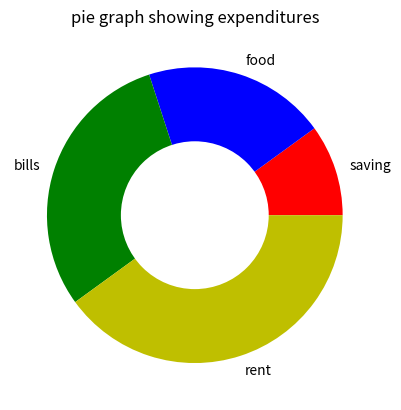

The matplotlib source for this figure:
# pie chart or pie plot is used to show proportiona and percentages
import matplotlib.pyplot as plt
x=[10,20,30,40]  #yani meri 100% salary m s 10% saving hoti h, 20% food m kharcha hota h etc
y=["saving","food","bills","rent"]
col=["r","b","g","y"]
plt.title("pie graph showing expenditures")
# plt.pie(x, labels=y, colors=col)
# plt.legend(loc=2) #loc means location, where you wanna place label
# plt.show()


# explode parameter: (yani m chahti hu k is pie graph m koi part baher ki trah dikhai de)
ex=[0.2,0.0,0.0,0.0]  # baki sab 0.0 hn but saving ka 0.2 h, yani saving vala part thora sa
# baher ko show ho ga, yani ap kisi ko bhi baher nikal skty ho
# plt.pie(x,labels=y,explode=ex) 
# plt.show() 



# "autopct"(if you want k hr part k uper us ki percentage bhi show ho), "shadow" 
# and radius(to increase the size of circle of pie graph)
# plt.pie(x, labels=y, autopct="%0.1f%%", shadow=True, radius=1.5) # %0.1f%%  "0.1f" yani point k baad 1 
# #                       digit show ho, %%0.2f% krny s point k baad 2 digits show hon gy
#                     #   and % ka sign bhi show ho ga q k hm n ek % ka symbol izafi lgaya
#                     # h , yani two "%%" lgay hn, as you can see.
# plt.show()


# labeldistance(yar labels ko graph s thora door ya paas show krna ho to)
# plt.pie(x, labels=y, autopct="%0.1f%%", labeldistance=1.5) 
# plt.show()


# startangle() deafult is 0 degree, yani phly number pr saving hn to graph ofcourse
# saving s start ho ga and by default saving vala hissa 0 degree s start ho ga, 
# hm start ko chnage kr skty hn 0 degree s, koi bhi angle rkh skty hn
# plt.pie(x, labels=y, autopct="%0.1f%%", labeldistance=1.5, startangle=90) 
# plt.show()


# textprops(yani text properties, is k ander jo bhi cheez jay ga vo dictionery ki
# form m jay ga , hm is k fontsize ka parameter daalyn gy to increase the fontsize)
# plt.pie(x, labels=y, autopct="%0.1f%%", labeldistance=1.5, textprops={"fontsize": 19}) 
# plt.show()

# counterclock ( to rotate circle from counterclockwise to clock wise) default is counterclockwise
# plt.pie(x, labels=y, autopct="%0.1f%%", counterclock=False) 
# plt.show()


# wedgeprops ( is k ander bhi jo kuch jay ga vo dictionery ki form m jay ga or m 
# is m linewidth daalu gi to increase the shadow. agar m n shadow=True kiye bagher
# line width daali to koi affect nhi ho ga  )
# plt.pie(x, labels=y,shadow=True, autopct="%0.1f%%",textprops={"fontsize": 15}, 
#         wedgeprops={"linewidth":5,  "edgecolor":"black", "linestyle":":"})  #"width": 2 krny s hr ek ek part ki 
#         # width brhy gi, is s readability khraab ho gi 
# plt.show()


# center() Imagine the plot area as a grid where the origin (0.0, 0.0) is at the
#  bottom-left corner. Moving the center to (0.5, 0.5) places the pie chart in the middle 
# of the plot area. Moving it to (1.0, 1.0) shifts it further towards the top-right corner.

# plt.pie(x, labels=y,shadow=True, autopct="%0.1f%%",textprops={"fontsize": 15}, 
#         center=(1.0,2.0)  )   #yani graph ka center 1.0 x-axis and 2.0 y-axis pr ho
# plt.show()


# rotatelabel (to rotate the label)
# plt.pie(x, labels=y,shadow=True, autopct="%0.1f%%",textprops={"fontsize": 15}, 
#          rotatelabels=True )

# plt.show()


# --------------------------  DOT pie chart
# plt.pie([1])
# plt.show()


# ---------------------  DONUT pie chart/ multiple pie chart (yani ek pie chart k ander doosra
#                   pie chart, us k ander teesra pie chart)
# plt.pie(x, labels=y, colors=col,radius=1.5)
# data=[20,30,40,10]
# plt.pie(data,radius=0.5)
# plt.legend()
# plt.show()


# ------------------ DONUT CHART
# plt.pie(x, labels=y, colors=col,radius=1)
# plt.pie([1],colors="white",radius=0.7)
# plt.show()


# ANOTHER WAY TO CREATE DONUT CHART:
plt.pie(x, labels=y, colors=col,radius=1)
cr=plt.Circle(xy=(0,0),radius=0.5,facecolor="white") 
plt.gca().add_artist(cr)
plt.show()

